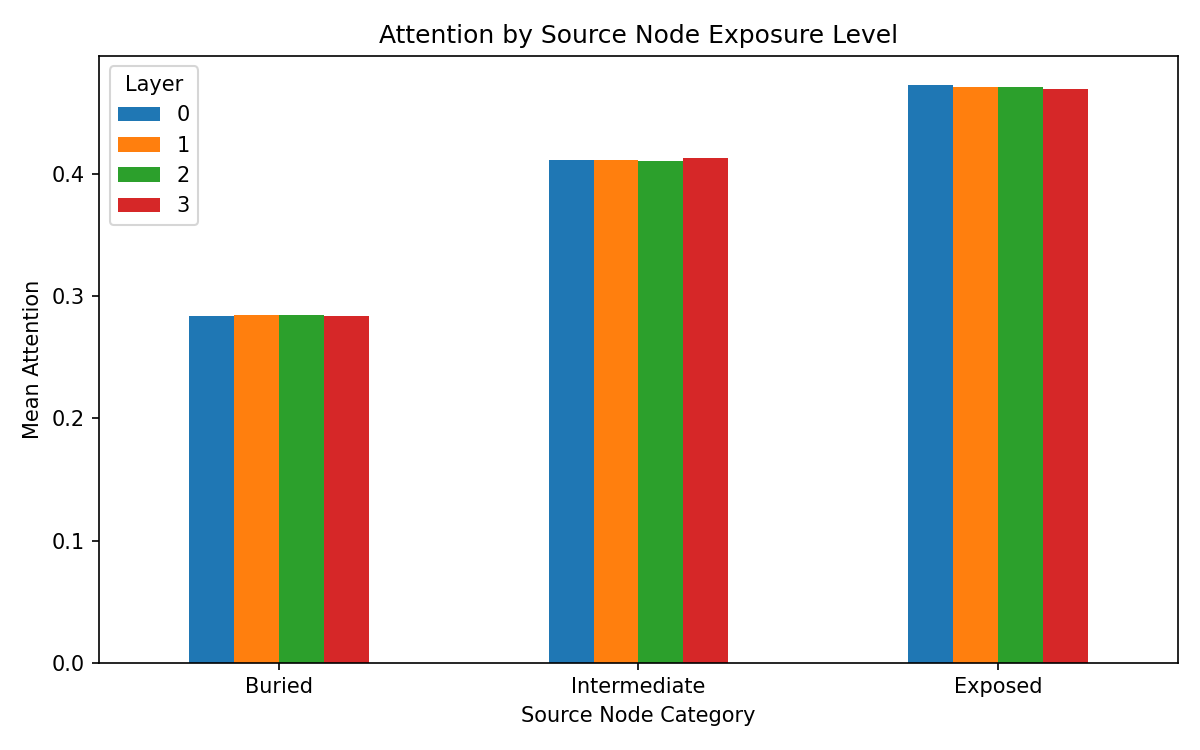

The table this chart was drawn from, first rows:
layer, source_category, mean_attention, std_attention, n_edges
0, Buried, 0.2838, 0.2957, 141409
0, Intermediate, 0.4118, 0.3395, 90624
0, Exposed, 0.4734, 0.3375, 56510
1, Buried, 0.2848, 0.2974, 141409
1, Intermediate, 0.4114, 0.3421, 90624
1, Exposed, 0.4715, 0.3391, 56510
2, Buried, 0.2848, 0.2963, 141409
2, Intermediate, 0.4112, 0.3406, 90624
2, Exposed, 0.4718, 0.3379, 56510
3, Buried, 0.2839, 0.2991, 141409
3, Intermediate, 0.4136, 0.3446, 90624
3, Exposed, 0.4702, 0.3448, 56510
